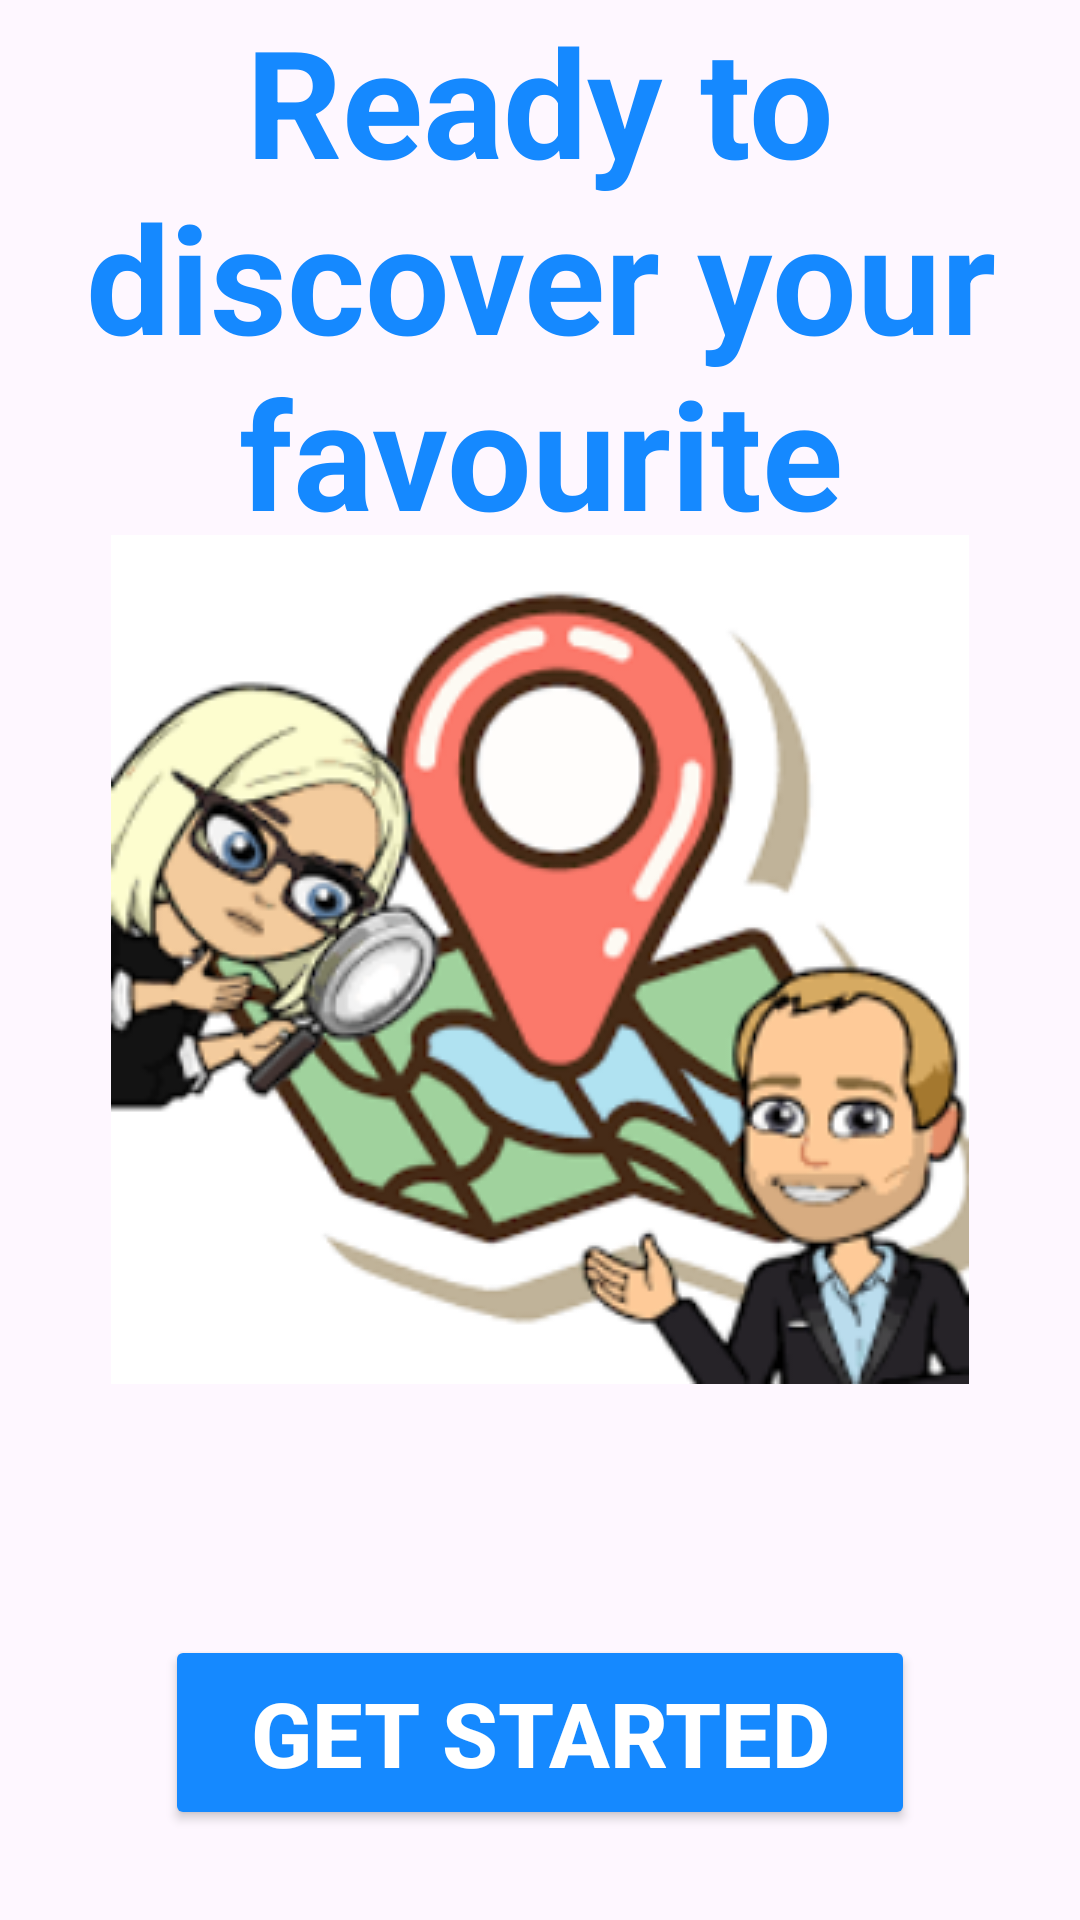

Android layout source for this screen:
<!-- AndroidManifest.xml: application theme Theme.EventGuideApp -->
<!-- res/layout/activity_main.xml -->
<?xml version="1.0" encoding="utf-8"?>
<RelativeLayout xmlns:android="http://schemas.android.com/apk/res/android"
    xmlns:app="http://schemas.android.com/apk/res-auto"
    xmlns:tools="http://schemas.android.com/tools"
    android:layout_width="match_parent"
    android:layout_height="match_parent"
    android:layout_marginLeft="5dp"
    android:layout_marginTop="30dp"
    android:layout_marginRight="5dp"
    tools:context=".MainActivity">

    <TextView
        android:layout_width="wrap_content"
        android:layout_height="wrap_content"
        android:text="Ready to discover your favourite Event!!"
        android:textAlignment="center"
        android:textColor="#1589ff"
        android:textSize="50dp"
        android:textStyle="bold" />

    <ImageView
        android:id="@+id/imageView"
        android:layout_width="wrap_content"
        android:layout_height="wrap_content"
        android:src="@drawable/img1"
        android:layout_centerInParent="true"
        android:scaleType="centerInside"/>

    <Button
        android:id="@+id/getStarted"
        android:layout_width="250dp"
        android:layout_height="65dp"
        android:layout_alignParentBottom="true"
        android:layout_centerHorizontal="true"
        android:layout_marginBottom="30dp"
        android:backgroundTint="#1589ff"
        android:text="Get Started"

        android:textColor="#ffffff"
        android:textStyle="bold"
        android:textSize="30dp" />

</RelativeLayout>
<!-- resources referenced by this layout -->
<resources>
  <!-- drawable img1: png bitmap (drawable, 86858 bytes) -->
  <style name="Theme.EventGuideApp" parent="Base.Theme.EventGuideApp" />
  <style name="Base.Theme.EventGuideApp" parent="Theme.Material3.DayNight.NoActionBar">
          
          
      </style>
</resources>
